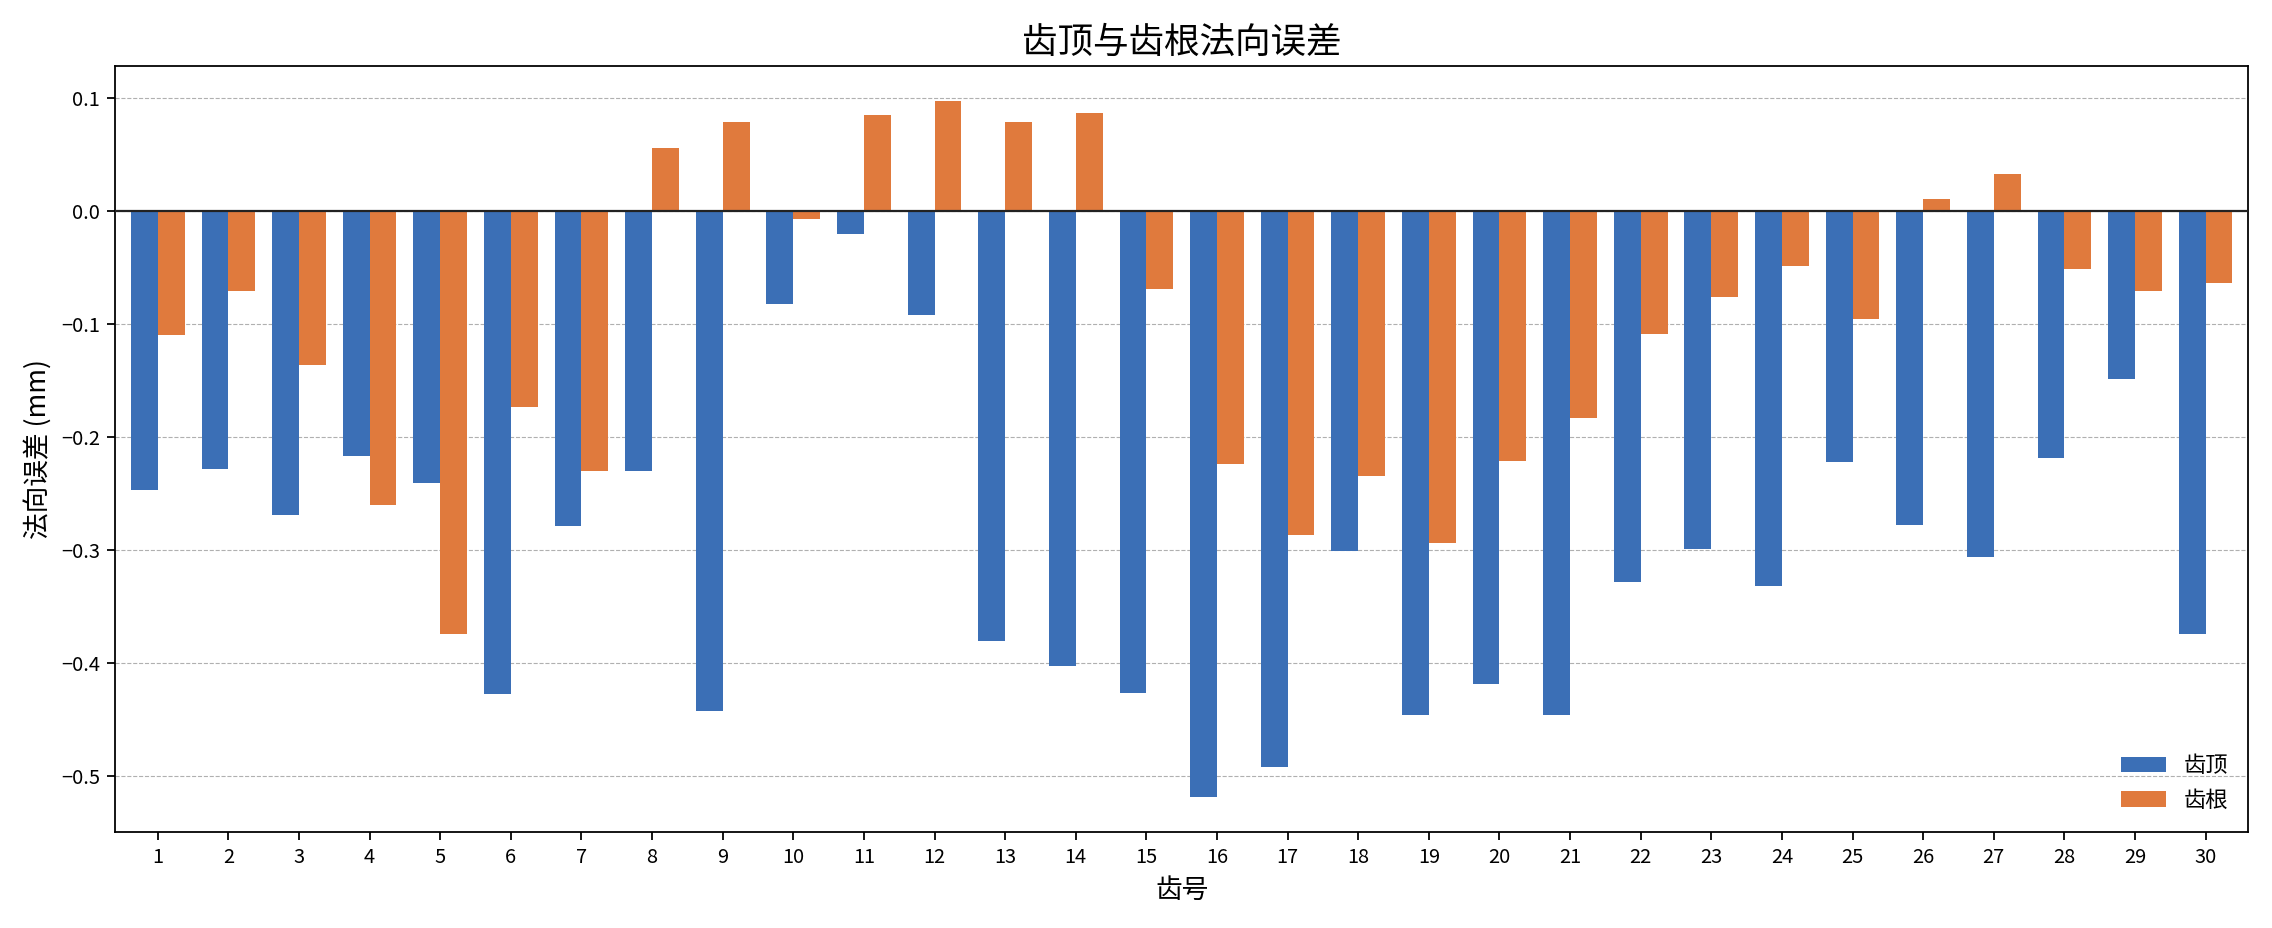

The file beside this chart, header and first rows:
tooth, tip_normal_mm, root_normal_mm, tip_radial_mm, root_radial_mm, tip_r_meas_mm, root_r_meas_mm, tip_r_nom_mm, root_r_nom_mm
1, -0.2467, -0.1102, -0.2475, -0.1103, 40.96, 39.15, 41.24, 39.26
2, -0.2284, -0.07058, -0.2298, -0.07162, 41.03, 39.02, 41.24, 39.26
3, -0.2689, -0.1359, -0.2693, -0.1364, 40.98, 39.16, 41.24, 39.26
4, -0.2172, -0.2601, -0.2175, -0.2612, 41.02, 39.03, 41.24, 39.26
5, -0.2407, -0.3739, -0.2434, -0.3758, 40.93, 39.07, 41.24, 39.25
6, -0.4274, -0.1731, -0.4334, -0.1739, 40.68, 38.93, 41.24, 39.25
7, -0.2785, -0.2296, -0.2786, -0.2297, 40.96, 39.03, 41.24, 39.26
8, -0.2301, 0.05592, -0.2334, 0.05648, 40.98, 39.31, 41.24, 39.26
9, -0.4425, 0.07875, -0.4427, 0.07900, 40.8, 39.33, 41.24, 39.26
10, -0.08275, -0.00720, -0.08287, -0.00726, 41.12, 39.25, 41.24, 39.26
11, -0.02040, 0.08487, -0.02056, 0.08568, 41.22, 39.37, 41.24, 39.26
12, -0.09194, 0.09721, -0.09215, 0.09760, 41.15, 39.37, 41.24, 39.25
13, -0.3805, 0.07846, -0.3808, 0.07878, 40.86, 39.35, 41.24, 39.25
14, -0.4023, 0.08681, -0.4041, 0.08707, 40.74, 39.27, 41.24, 39.25
15, -0.4264, -0.06921, -0.4268, -0.06948, 40.81, 39.18, 41.24, 39.26
16, -0.5181, -0.2235, -0.5193, -0.2236, 40.72, 39.03, 41.24, 39.26
17, -0.4915, -0.287, -0.4926, -0.2871, 40.82, 38.97, 41.24, 39.25
18, -0.3004, -0.2345, -0.301, -0.2371, 40.97, 38.91, 41.24, 39.25
19, -0.446, -0.2937, -0.4465, -0.295, 40.79, 38.96, 41.24, 39.25
20, -0.418, -0.2212, -0.4184, -0.2237, 40.79, 39.03, 41.24, 39.25
21, -0.446, -0.1828, -0.451, -0.1837, 40.78, 39.17, 41.24, 39.25
22, -0.3284, -0.1092, -0.333, -0.1093, 40.92, 39.14, 41.24, 39.25
23, -0.2993, -0.07639, -0.3021, -0.07766, 40.87, 39.15, 41.24, 39.25
24, -0.3318, -0.04862, -0.3319, -0.04882, 41.03, 39.24, 41.23, 39.25
25, -0.2222, -0.09548, -0.2232, -0.09583, 41.03, 39.17, 41.24, 39.25
26, -0.2781, 0.01081, -0.2785, 0.01082, 40.96, 39.13, 41.24, 39.25
27, -0.3061, 0.03253, -0.3067, 0.03257, 40.92, 39.29, 41.24, 39.25
28, -0.219, -0.05177, -0.2205, -0.05212, 41.03, 39.18, 41.24, 39.25
29, -0.1485, -0.07097, -0.1487, -0.07107, 41.09, 39.18, 41.24, 39.25
30, -0.3742, -0.06407, -0.3764, -0.06511, 40.82, 39.15, 41.24, 39.26
